Run: headless pygame with SDL's dummy video driver; simulated clock (each Clock.tick advances the game by its frame time, no real sleeping); random seed 0; keys injected as events and as key.get_pressed() state; no mouse input.
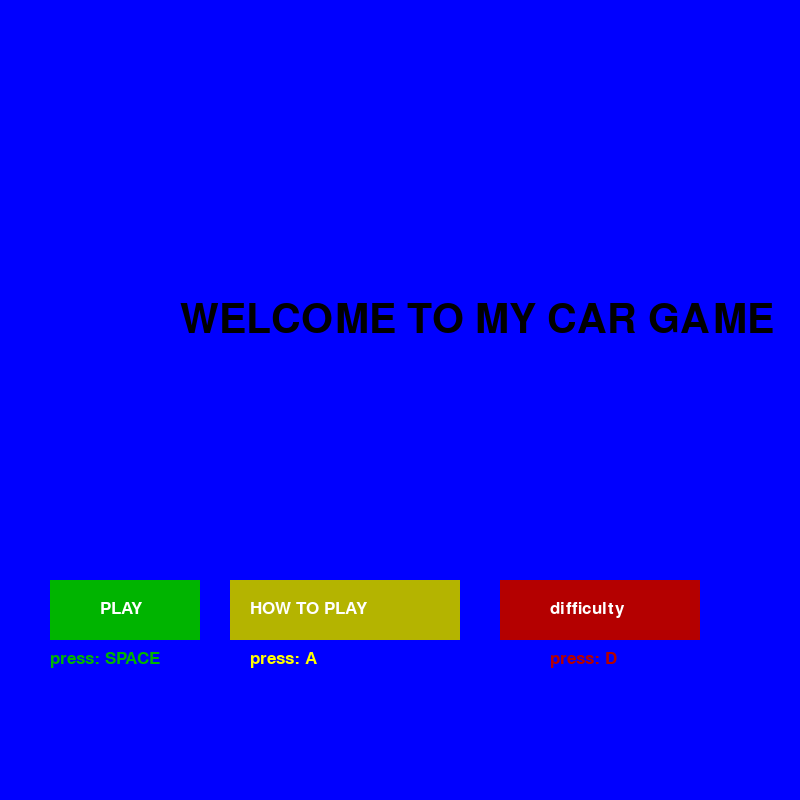
Frame 1 of 4 · flips 1–60 · no input
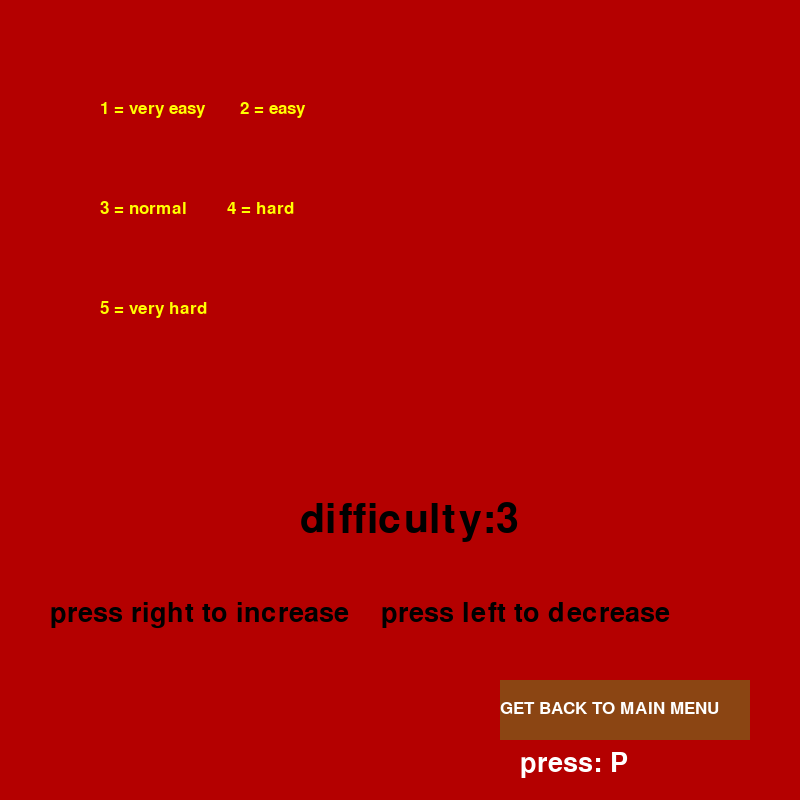
Frame 2 of 4 · flips 61–180 · tapped SPACE, RETURN · held RIGHT (→), D
Frame 3 of 4 · flips 181–300 · held DOWN (↓), S · screen unchanged from frame 2, image omitted
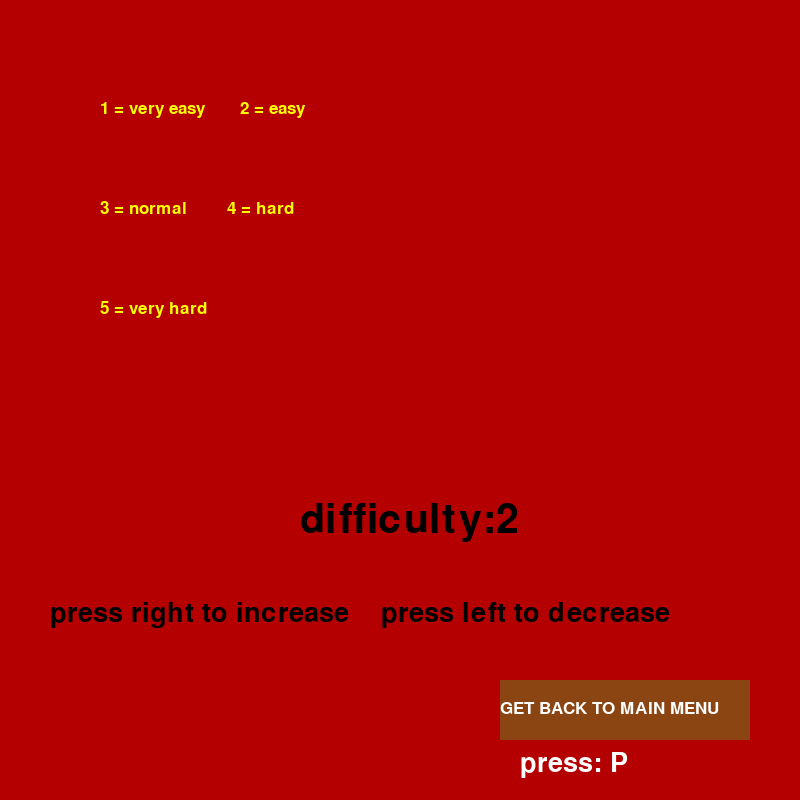
Frame 4 of 4 · flips 301–420 · held LEFT (←), A, UP (↑), W

The pygame program that drew these frames:

# import modules
import pygame
import time
import random
pygame.init()

# create screen
screen = pygame.display.set_mode((800,800))
clock = pygame.time.Clock()
time_event = pygame.event.custom_type()
pygame.time.set_timer(time_event, 930)
# colors
WHITE = (255 , 255 , 255 )
BLACK = (0 , 0 , 0 )
BLUE = (0 ,0 ,255 )
GREEN = (0 ,255 ,0 )
DARK_GREEN = (0,180,0)
YELLOW = (255,255,0)
DARK_YELLOW = (180,180,0)
RED = (255,0,0)
DARK_RED =(180,0,0)
GRAY = (128,128,128)
PINK = (255, 153, 255)
BROWN = (139,69,19)
# varuables
run = False
how_to_play = False
difficulty = 3
score = 0
lane_width = 15
lane_height = 70
speed = 0
speed1 = 4
speed2 = 1
height = 800
lane_move_y = 0
car_x = 350
enemy_x = car_x
enemy_y = 0
enemy_x1 = random.randint(90,180)
enemy_x2 = random.randint(200,350)
enemy_x3 = random.randint(390,480)
enemy_x4 = random.randint(500,610)
enemy_width = 45
enemy_height = 100

# objects
grass = pygame.Rect(0,0,100,800)
grass1 = pygame.Rect(700,0,100,800)
road = pygame.Rect(100,0,610,800)
boarder = pygame.Rect(90,0,10,800)
boarder1 = pygame.Rect(700,0,10,800)
car = pygame.Rect(car_x,650,45,100)
enemy = pygame.Rect(enemy_x,0,enemy_width,enemy_height)
enemy1 = pygame.Rect(enemy_x1,50,enemy_width,enemy_height)
enemy2 = pygame.Rect(enemy_x2,20,enemy_width,enemy_height)
enemy3 = pygame.Rect(enemy_x3,15,enemy_width,enemy_height)
enemy4 = pygame.Rect(enemy_x4,40,enemy_width,enemy_height)
option = pygame.Rect(50,580,150,60)
option1 = pygame.Rect(230,580,230,60)
option2 = pygame.Rect(500,580,200,60)
option3 = pygame.Rect(500,680,250,60)
main_menu = pygame.Rect(620,7,230,40)

# font and msgs
font = pygame.font.Font(None, 40)
font1 = pygame.font.Font(None,60)
font2 = pygame.font.Font(None,25)
font3 = pygame.font.Font(None,32)
msg = "YOU CRASHED!!"
msg1 = "WELCOME TO MY CAR GAME"
msg2 = "PLAY"
msg3 = "HOW TO PLAY"
msg4 = "difficulty"
msg5 = "HOW TO PLAY:  "
msg6 ="your car is the black car at the bottom and there are several cars you need to avoid  "
msg7 ="each car moves in a different speed "
msg8 ="fastest car is the red one be careful "
msg9 ="as the game progresses...the speed of the game will increase "
msg10 ="good luck and try to hit the best score you can "
msg11 = "GET BACK TO MAIN MENU"
msg12 = "press: A"
msg13 = "press: SPACE"
msg14 = "press: D"
text = font.render(msg, True, RED)
text1 = font1.render(msg1,True,BLACK)
text2 = font2.render(msg2,True,WHITE)
text3 = font2.render(msg3,True,WHITE)
text4 = font2.render(msg4,True,WHITE)
text5 = font.render(msg5,True,BLACK)
text6 = font2.render(msg6,True,BLACK)
text7 = font2.render(msg7,True,BLACK)
text8 = font2.render(msg8,True,BLACK)
text9 = font2.render(msg9,True,BLACK)
text10 = font2.render(msg10,True,BLACK)
text11 = font2.render(msg11,True,WHITE)
text12 = font2.render(msg12,True,YELLOW)
text13 = font2.render(msg13,True,DARK_GREEN)
text14 = font2.render(msg14,True,DARK_RED)
text15 = font1.render("difficulty: ",True,BLACK)
text16 = font2.render("1 = very easy       2 = easy ",True,YELLOW)
text17 = font2.render("3 = normal        4 = hard",True,YELLOW)
text18 = font2.render("5 = very hard",True,YELLOW)
text19 = font.render("press right to increase    press left to decrease",True,BLACK)
text20 = font.render("press: P", True,WHITE)
text21 = font.render("press A to move left             press D to move right",True,BLACK)
text23 = font3.render(f"SCORE: {score}",True,WHITE)
text24 = font.render("main menu: P",True,WHITE)
text25 = font2.render("you can get back to the main menu by pressing P",True,BLACK)
text26 = font2.render("the score and the difficulty level will show on the screen at top left",True,BLACK)
# functions
def display_view(text22,boarder1,boarder,grass,grass1,road,screen,difficulty):
    text22 = font3.render(f"difficulty: {difficulty}", True, RED)
    pygame.draw.rect(screen,GREEN,grass)
    pygame.draw.rect(screen,GREEN,grass1)
    pygame.draw.rect(screen,GRAY,road)
    pygame.draw.rect(screen,WHITE,boarder)
    pygame.draw.rect(screen,WHITE,boarder1)
    pygame.draw.rect(screen,BROWN,main_menu)
    screen.blit(text22,(10,50))
    screen.blit(text24,(620,10))
def display_car(screen,car):
    pygame.draw.rect(screen,BLACK,car)
def move_car(car,speed):
    car.x += speed
def move_enemy(enemy):
    enemy.y += speed2*9
    enemy1.y += speed2*6
    enemy2.y += speed2*7
    enemy3.y += speed2*5
    enemy4.y += speed2*8
def display_lanes(lane_move_y,screen,height,lane_height,lane_width):
    for y in range(lane_height * -2, height, lane_height * 2):
        pygame.draw.rect(screen, YELLOW, (300 , y + lane_move_y, lane_width, lane_height))
        pygame.draw.rect(screen, YELLOW, (500 , y + lane_move_y, lane_width, lane_height))
def display_enemy(screen,enemy,car,enemy_x,enemy1,enemy2,enemy3,enemy4):
    enemy_x = car.x
    pygame.draw.rect(screen,RED,enemy)
    pygame.draw.rect(screen,BLUE,enemy1)
    pygame.draw.rect(screen,YELLOW,enemy2)
    pygame.draw.rect(screen, PINK, enemy3)
    pygame.draw.rect(screen, BROWN, enemy4)
def display_start_msg():
    screen.blit(text1,(180,300))
    screen.blit(text2,(100,600))
    screen.blit(text3, (250, 600))
    screen.blit(text4, (550, 600))
    screen.blit(text12,(250,650))
    screen.blit(text13, (50, 650))
    screen.blit(text14, (550, 650))
def respawn_enemy():
    enemy.y = 0-enemy_height
    enemy.x = car.x
def display_options():
    pygame.draw.rect(screen,DARK_GREEN,option)
    pygame.draw.rect(screen,DARK_YELLOW,option1)
    pygame.draw.rect(screen,DARK_RED,option2)
def display_option1_msg():
    screen.blit(text5, (280, 100))
    screen.blit(text6, (10, 350))
    screen.blit(text7, (10, 400))
    screen.blit(text8, (10, 500))
    screen.blit(text9, (10, 600))
    screen.blit(text10, (10, 700))
    pygame.draw.rect(screen, BROWN, option3)
    screen.blit(text11, (500, 700))
    screen.blit(text20,(520,750))
    screen.blit(text21, (0,250))
    screen.blit(text25,(10,200))
    screen.blit(text26,(10,320))
def display_option2_msg():
    pygame.draw.rect(screen, BROWN, option3)
    screen.blit(text11, (500, 700))
    screen.blit(text16,(100,100))
    screen.blit(text17, (100, 200))
    screen.blit(text18, (100, 300))
    screen.blit(text19, (50, 600))
    screen.blit(text20, (520, 750))
def display_score(score):
    text23 = font3.render(f"SCORE: {score}", True, WHITE)
    screen.blit(text23, (10, 100))
def display_msg(score):
    screen.blit(text,(300,300))
    text23 = font3.render(f"SCORE: {score}", True, WHITE)
    screen.blit(text23,(300,400))
def collision(screen,score):
    display_msg(score)
    pygame.display.update()
    time.sleep(2)
    starter(screen,difficulty,new_difficulty=3)
# how to play loop
def how_to_play(screen):
    how_to_play = True
    while how_to_play:
        screen.fill(DARK_YELLOW)
        for event in pygame.event.get():
            if event.type == pygame.KEYDOWN:
                if event.key == pygame.K_p:
                    how_to_play = False
                    starter(screen,difficulty=3,new_difficulty=3)

        display_option1_msg()
        pygame.display.update()
    pygame.quit()
# difficulty loop
def difficulty_option(difficulty,new_difficulty):
    difficulty = 3
    new_difficulty = difficulty
    difficulty_bol = True
    while difficulty_bol:
        screen.fill(DARK_RED)
        for event in pygame.event.get():
            if event.type == pygame.KEYDOWN:
                if event.key == pygame.K_p:
                    difficulty_bol = False
                    starter(screen,difficulty,new_difficulty)

                if event.key == pygame.K_RIGHT:
                    difficulty+=1
                    new_difficulty = difficulty

            if event.type == pygame.KEYDOWN:
                if event.key == pygame.K_LEFT:
                    difficulty-=1
                    new_difficulty = difficulty
        if difficulty>=5:
            difficulty = 5
            new_difficulty = difficulty
        if difficulty<=1:
            difficulty = 1
            new_difficulty = difficulty
        text15 = font1.render(f"difficulty:{difficulty} ", True, BLACK)
        screen.blit(text15, (300, 500))

        display_option2_msg()
        pygame.display.update()
    pygame.quit()
# starter game loop
def starter(screen,difficulty,new_difficulty):
    wait = True
    while wait:
        fps = new_difficulty*26
        clock.tick(fps)
        screen.fill(BLUE)
    #check the inputs of the user
        for event in pygame.event.get():
            if event.type == pygame.QUIT:
                wait = False
                pygame.quit()
            if event.type == pygame.KEYDOWN:
                if event.key == pygame.K_SPACE:
                    play(difficulty,new_difficulty)
                if event.key == pygame.K_a:
                    how_to_play(screen)
                if event.key == pygame.K_d:
                    difficulty_option(difficulty,new_difficulty)
        display_options()
        display_start_msg()
        pygame.display.update()
    pygame.quit()
# play loop
def play(difficulty,new_difficulty):
# varuables
    new_difficulty = difficulty
    fps = new_difficulty*26
    collide = False
    difficulty = new_difficulty
    score = 0
    lane_width = 15
    lane_height = 70
    speed = 0
    speed1 = 4
    speed2 = 1
    height = 800
    lane_move_y = 0
    car_x = 350
    enemy_x = car_x
    enemy_x1 = random.randint(90, 180)
    enemy_x2 = random.randint(200, 350)
    enemy_x3 = random.randint(390, 480)
    enemy_x4 = random.randint(500, 610)
    enemy_width = 45
    enemy_height = 100
    run = True
    while run:
        clock.tick(fps)
# event handling
        for event in pygame.event.get():
            if event.type == time_event:
                score+=1
            if event.type == pygame.QUIT:
                run = False
            if event.type == pygame.KEYDOWN:
                if event.key == pygame.K_d:
                    speed += 5
                if event.key == pygame.K_a:
                    speed -= 5
                if event.key == pygame.K_p:
                    run = False
            if event.type == pygame.KEYUP:
                speed = 0

# check if car collides with boarded
        if car.x >= boarder1.x-45:
            car.x = boarder1.x-45
            collision(screen)
            run = False
            starter(difficulty,new_difficulty)
        if car.x <= boarder.x+10:
            car.x = boarder.x+10
            collision(screen,score)
            run = False
            starter(difficulty,new_difficulty)
# move markers
        lane_move_y += speed1 * 2
        if lane_move_y >= lane_height * 2:
            lane_move_y = 0
# respawn enemy
        if enemy.y >= 800:
            respawn_enemy()
        if enemy1.y >= height:
            enemy1.y = 10-enemy_height
            enemy1.x = random.randint(90,200)
        if enemy2.y >=height:
            enemy2.x = random.randint(200,300)
            enemy2.y = 20-enemy_height
        if enemy3.y >=height:
            enemy3.x = random.randint(350,480)
            enemy3.y = 20-enemy_height
        if enemy4.y >=height:
            enemy4.x = random.randint(500,610)
            enemy4.y = 20-enemy_height
# enemy  collision
        if enemy.y == 0-enemy_height:
            if enemy1.x-50<=enemy.x<=enemy1.x+50:
                enemy.x+=170
            if enemy2.x-40<=enemy.x<=enemy2.x+40:
                enemy.x+=170
            if enemy3.x-40<=enemy.x<=enemy3.x+40:
                enemy.x+=170
            if enemy4.x-50 <= enemy.x <= enemy4.x+50:
                enemy.x += 170
        if enemy.x >=boarder1.x-50:
            enemy.x = boarder1.x-50
# car collision
        if enemy.x - 40 <= car.x <= enemy.x + 40 and car.y+car.height>= enemy.y >=car.y-90:
            collide = True
        if enemy1.x - 40 <= car.x <= enemy1.x + 40 and car.y+car.height>= enemy1.y >=car.y-90:
            collide = True
        if enemy2.x - 40 <= car.x <= enemy2.x + 40 and car.y+car.height>= enemy2.y >=car.y-90:
            collide = True
        if enemy3.x - 40 <= car.x <= enemy3.x + 40 and car.y+car.height>= enemy3.y >=car.y-90:
            collide = True
        if enemy4.x - 40 <= car.x <= enemy4.x + 40 and car.y+car.height>= enemy4.y >=car.y-90:
            collide = True
#check if collide happened
        if collide == True:
            collision(screen,score)
#add score every second

        display_view(screen,boarder1,boarder,grass,grass1,road,screen,difficulty)
        display_lanes(lane_move_y,screen,height,lane_height,lane_width)
        display_car(screen,car)
        display_enemy(screen,enemy,car,enemy_x,enemy1,enemy2,enemy3,enemy4)
        move_car(car, speed)
        move_enemy(enemy)
        display_score(score)
        pygame.display.update()
    pygame.quit()

starter(screen,difficulty= 3,new_difficulty=3)
pygame.quit()
